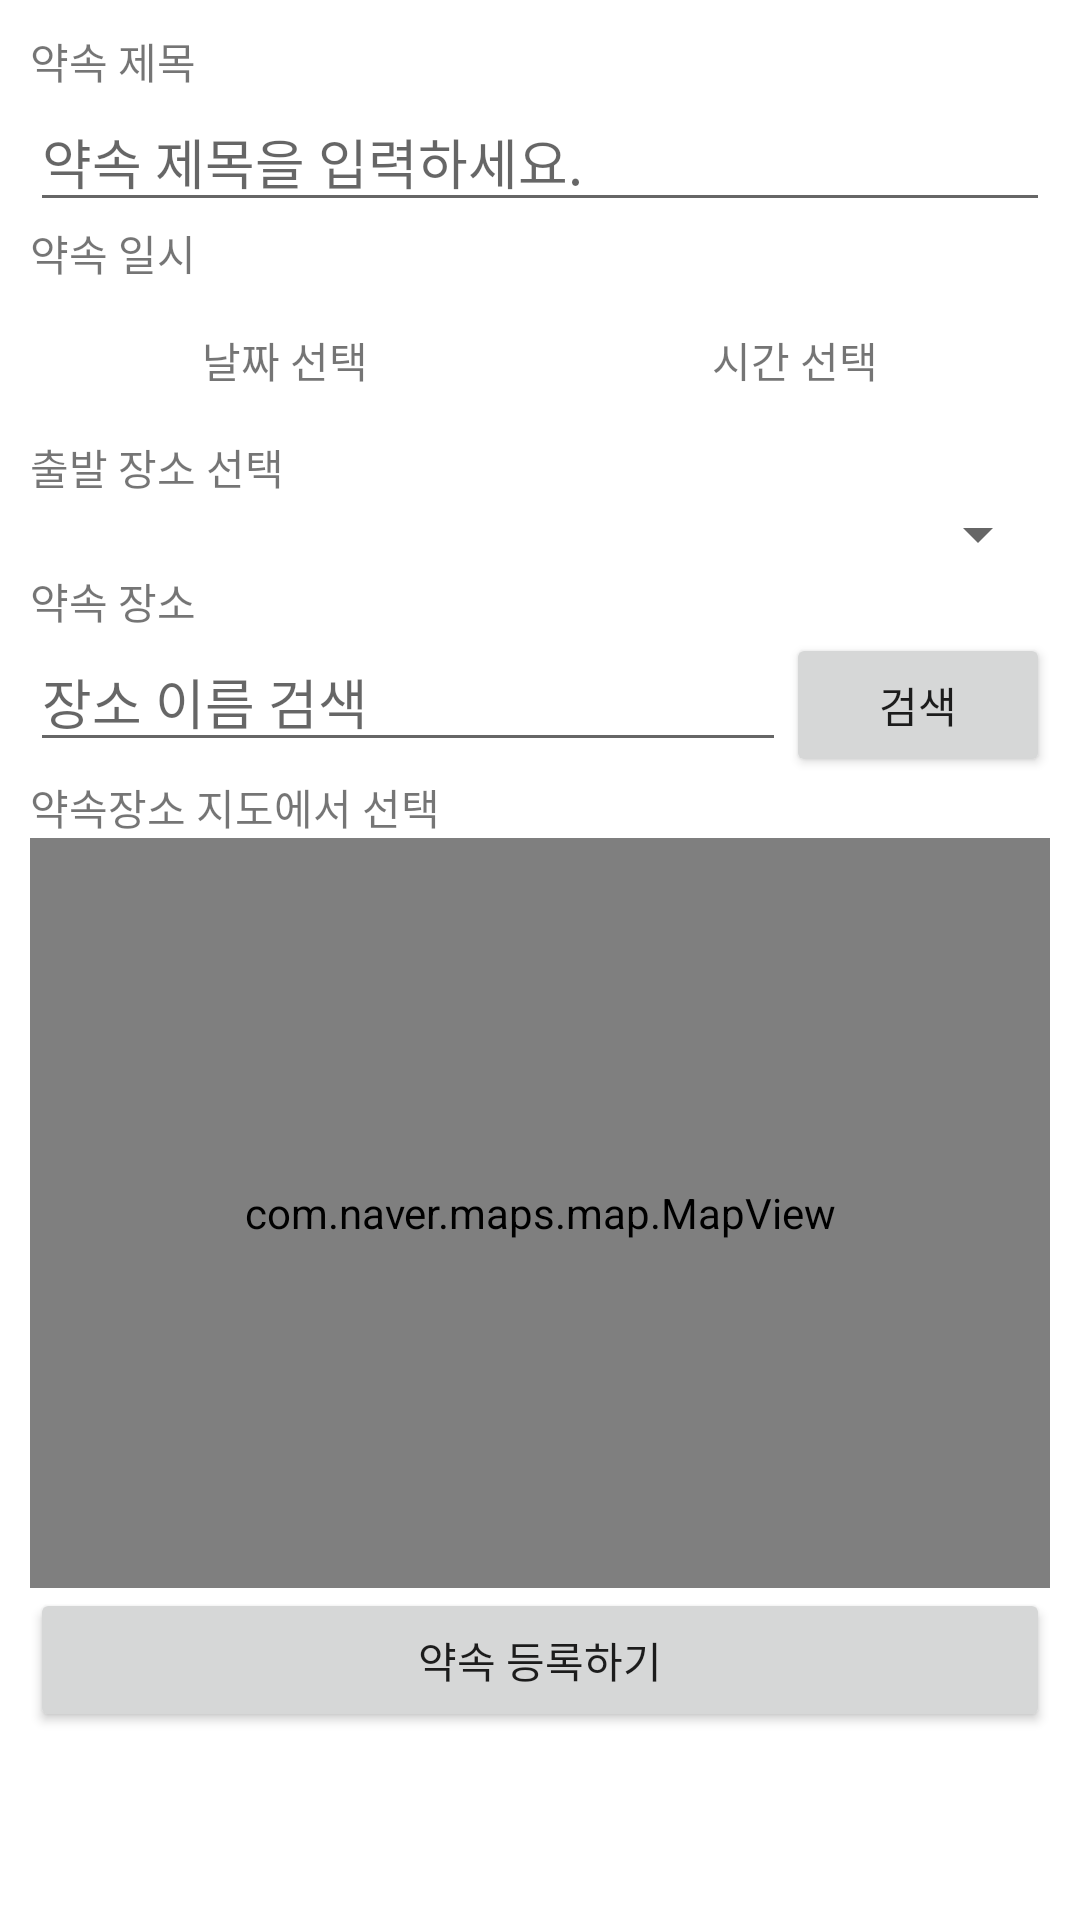

Here is an Android app screen rendered from its layout file. Give the layout XML and the strings, colors and styles it references.
<!-- AndroidManifest.xml: application theme Theme.KeepTheTime_211121 -->
<!-- res/layout/activity_edt_appointment.xml -->
<?xml version="1.0" encoding="utf-8"?>
<layout>
    <LinearLayout xmlns:android="http://schemas.android.com/apk/res/android"
        xmlns:app="http://schemas.android.com/apk/res-auto"
        xmlns:tools="http://schemas.android.com/tools"
        android:layout_width="match_parent"
        android:orientation="vertical"
        android:layout_height="match_parent"
        android:padding="10dp"
        tools:context=".EdtAppointmentActivity">

        <TextView
            android:layout_width="wrap_content"
            android:layout_height="wrap_content"
            android:text="약속 제목"/>

        <EditText
            android:id="@+id/edtTitle"
            android:layout_width="match_parent"
            android:layout_height="wrap_content"
            android:hint="약속 제목을 입력하세요."
            android:singleLine="true"/>

        <TextView
            android:layout_width="wrap_content"
            android:layout_height="wrap_content"
            android:text="약속 일시"/>

        <LinearLayout
            android:layout_width="match_parent"
            android:layout_height="wrap_content"
            android:orientation="horizontal">

            <TextView
                android:id="@+id/txtDate"
                android:layout_width="0dp"
                android:layout_height="wrap_content"
                android:layout_weight="1"
                android:gravity="center"
                android:padding="15dp"
                android:text="날짜 선택"/>

            <TextView
                android:id="@+id/txtTime"
                android:layout_width="0dp"
                android:layout_height="wrap_content"
                android:layout_weight="1"
                android:gravity="center"
                android:padding="15dp"
                android:text="시간 선택"/>

        </LinearLayout>

        <TextView
            android:layout_width="wrap_content"
            android:layout_height="wrap_content"
            android:text="출발 장소 선택"/>

        <Spinner
            android:id="@+id/startingPointSpinner"
            android:layout_width="match_parent"
            android:layout_height="wrap_content"
            android:spinnerMode="dialog"/>

        <TextView
            android:layout_width="wrap_content"
            android:layout_height="wrap_content"
            android:text="약속 장소"/>

        <LinearLayout
            android:layout_width="match_parent"
            android:layout_height="wrap_content"
            android:orientation="horizontal">

            <EditText
                android:id="@+id/edtPlace"
                android:layout_weight="1"
                android:layout_width="0dp"
                android:layout_height="wrap_content"
                android:hint="장소 이름 검색"/>

            <Button
                android:layout_width="wrap_content"
                android:layout_height="wrap_content"
                android:id="@+id/btnSearchPlace"
                android:text="검색"/>

        </LinearLayout>


        <TextView
            android:layout_width="wrap_content"
            android:layout_height="wrap_content"
            android:text="약속장소 지도에서 선택"/>

        <com.naver.maps.map.MapView
            android:id="@+id/naverMapView"
            android:layout_width="match_parent"
            android:layout_height="250dp" />

        <Button
            android:layout_width="match_parent"
            android:layout_height="wrap_content"
            android:text="약속 등록하기"
            android:id="@+id/btnOk"/>

    </LinearLayout>
</layout>
<!-- resources referenced by this layout -->
<resources>
  <style name="Theme.KeepTheTime_211121" parent="Theme.MaterialComponents.DayNight.DarkActionBar">
          
          <item name="colorPrimary">@color/purple_500</item>
          <item name="colorPrimaryVariant">@color/purple_700</item>
          <item name="colorOnPrimary">@color/white</item>
          
          <item name="colorSecondary">@color/teal_200</item>
          <item name="colorSecondaryVariant">@color/teal_700</item>
          <item name="colorOnSecondary">@color/black</item>
          
          <item name="android:statusBarColor" tools:targetApi="l">?attr/colorPrimaryVariant</item>
          
      </style>
  <!-- not gathered from this repository: default colours our renderer supplied (Android Studio template values) -->
  <color name="purple_500">#FF6200EE</color>
  <color name="purple_700">#FF3700B3</color>
  <color name="teal_200">#FF03DAC5</color>
  <color name="teal_700">#FF018786</color>
  <color name="black">#FF000000</color>
  <color name="white">#FFFFFFFF</color>
</resources>
